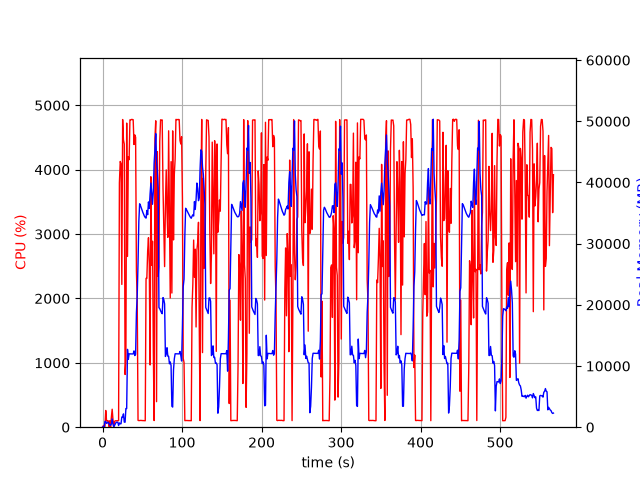

The data file committed next to this chart (first rows):
elapsed_time, nproc, cpu, mem_real, mem_virtual
3.4332275390625e-05, 1, 0.0, 9.977, 3186
1.006, 2, 23.8, 56.2, 240.1
2.014, 2, 2.0, 63.35, 247.3
3.022, 5, 12.9, 933.4, 2998
4.03, 5, 259.9, 952.5, 3306
5.039, 3, 101.2, 617.6, 2083
6.046, 3, 99.3, 722.3, 2179
7.053, 3, 100.1, 805.7, 2291
8.063, 5, 2.0, 630.0, 2562
9.076, 3, 101.1, 356.3, 1713
10.09, 3, 2.0, 290.9, 1663
11.1, 4, 154.4, 531.3, 2285
12.11, 10, 279.3, 1357, 4769
13.12, 5, 117.8, 521.8, 2442
14.13, 2, 1.0, 52.53, 170.5
15.14, 1, 90.1, 297.7, 1340
16.15, 1, 99.9, 559.7, 1980
17.16, 1, 100.0, 807.7, 3260
18.17, 1, 101.0, 810.5, 2748
19.18, 1, 99.9, 810.5, 2748
20.19, 1, 103.0, 273.4, 6736
21.2, 1, 3794, 704.3, 6736
22.23, 1, 4128, 541.6, 6772
23.25, 1, 4094, 570.9, 7344
24.26, 1, 2218, 1667, 7352
25.28, 1, 4779, 1667, 7352
26.3, 1, 4462, 2179, 7352
27.33, 1, 4398, 835, 7352
28.34, 1, 819.2, 816.7, 8376
29.35, 1, 1030, 3052, 9460
30.36, 1, 4724, 3055, 9460
31.39, 1, 2653, 12726, 25664
32.42, 1, 4202, 11103, 25664
33.44, 1, 4155, 11995, 25664
34.46, 1, 4774, 11982, 25664
35.48, 1, 4773, 11982, 25664
36.5, 1, 4780, 11982, 25664
37.52, 1, 4779, 11971, 25664
38.54, 1, 4776, 11971, 25664
39.56, 1, 4391, 12475, 25664
40.58, 1, 4540, 11709, 25664
41.6, 1, 4502, 11914, 28457
42.62, 1, 2421, 18729, 41709
43.63, 1, 1946, 21579, 41709
44.64, 1, 107.2, 26830, 62189
45.65, 1, 102.2, 33658, 62189
46.65, 1, 104.2, 36520, 62189
47.66, 1, 105.2, 36242, 62189
48.67, 1, 105.1, 35855, 62189
49.68, 1, 103.2, 35471, 62189
50.68, 1, 103.2, 35113, 62189
51.69, 1, 102.3, 34799, 62189
52.7, 1, 101.2, 34483, 62189
53.71, 1, 100.3, 34280, 62189
54.72, 1, 2312, 34176, 62189
55.73, 1, 2312, 35431, 62189
56.75, 1, 2735, 34735, 62189
57.76, 1, 2942, 36820, 62189
58.79, 1, 2529, 35762, 62189
59.8, 1, 966.7, 38128, 86765
... 500 more rows
